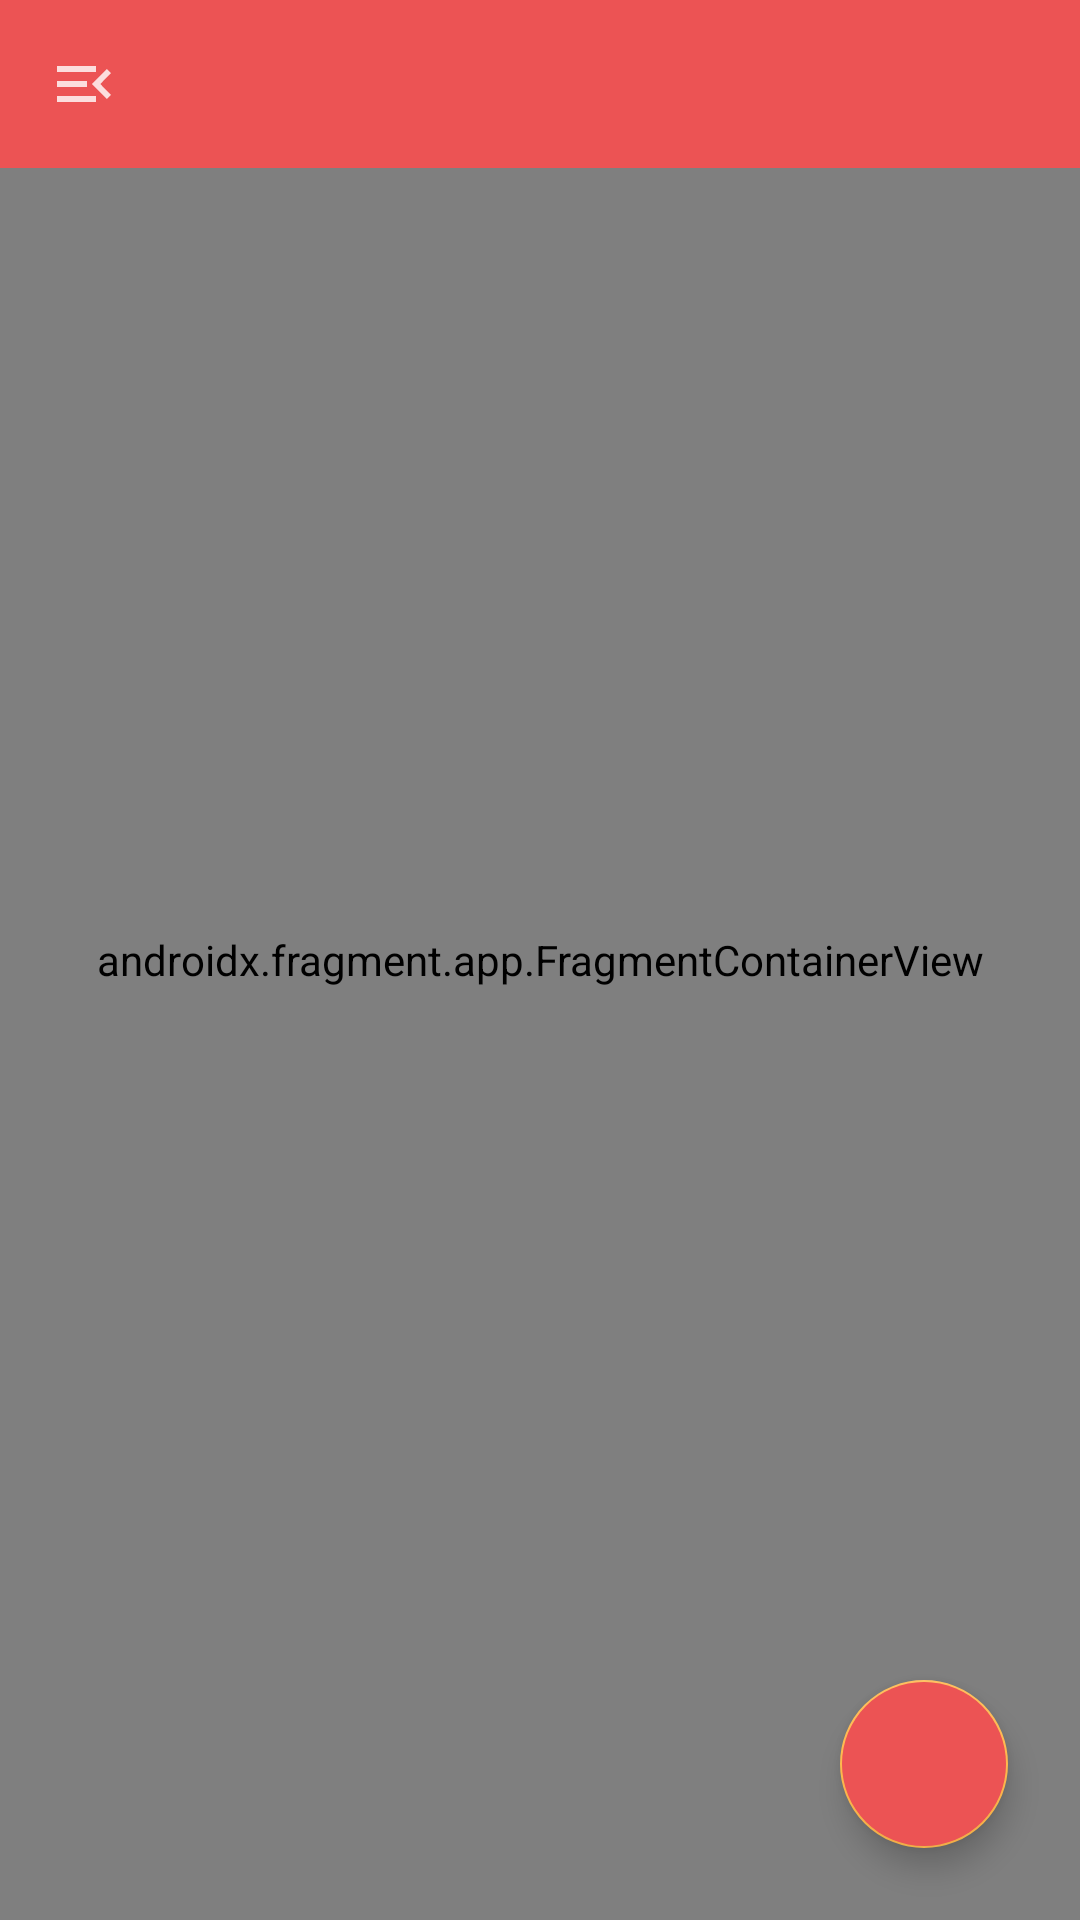

Produce the Android XML layout that renders to this screen, including the resource entries it uses.
<!-- AndroidManifest.xml: application theme Theme.AnimeVostTV -->
<!-- res/layout/activity_ongoings.xml -->
<?xml version="1.0" encoding="utf-8"?>
<androidx.drawerlayout.widget.DrawerLayout xmlns:android="http://schemas.android.com/apk/res/android"
    xmlns:app="http://schemas.android.com/apk/res-auto"
    xmlns:tools="http://schemas.android.com/tools"
    android:id="@+id/root"
    android:layout_width="match_parent"
    android:layout_height="match_parent"
    android:fitsSystemWindows="true">

    <androidx.constraintlayout.widget.ConstraintLayout xmlns:tools="http://schemas.android.com/tools"
        android:layout_width="match_parent"
        android:layout_height="match_parent"
        android:background="#131722"
        tools:context=".view.main.MainActivity">

        <com.google.android.material.floatingactionbutton.FloatingActionButton
            android:id="@+id/search_badge"
            android:layout_width="wrap_content"
            android:layout_height="wrap_content"
            android:layout_margin="24dp"
            android:backgroundTint="#EC5354"
            android:contentDescription="@string/search_title"
            android:src="@drawable/lb_ic_in_app_search"
            app:layout_constraintBottom_toBottomOf="parent"
            app:layout_constraintEnd_toEndOf="parent"
            tools:visibility="visible" />

        <androidx.fragment.app.FragmentContainerView
            android:id="@+id/fragment_container_view"
            android:name="com.animevosttv.view.main.fragment.SerialFragment"
            android:layout_width="match_parent"
            android:layout_height="match_parent"
            tools:layout="@layout/onfoing_fragment_layout" />

        <androidx.appcompat.widget.Toolbar
            android:id="@+id/toolbar"
            android:layout_width="match_parent"
            android:layout_height="wrap_content"
            android:background="#EC5354"
            app:layout_constraintTop_toTopOf="parent"
            app:navigationIcon="@drawable/ic_menu_open"
            app:titleTextColor="#fff" />
    </androidx.constraintlayout.widget.ConstraintLayout>

    <com.mikepenz.materialdrawer.widget.MaterialDrawerSliderView
        android:id="@+id/slider"
        android:layout_width="wrap_content"
        android:layout_height="match_parent"
        android:layout_gravity="start"
        android:fitsSystemWindows="true"
        app:materialDrawerBackground="#131722" />
</androidx.drawerlayout.widget.DrawerLayout>
<!-- res/layout/onfoing_fragment_layout.xml (included above) -->
<?xml version="1.0" encoding="utf-8"?>
<androidx.constraintlayout.widget.ConstraintLayout xmlns:android="http://schemas.android.com/apk/res/android"
    xmlns:app="http://schemas.android.com/apk/res-auto"
    xmlns:tools="http://schemas.android.com/tools"
    android:layout_width="match_parent"
    android:layout_height="match_parent"
    android:background="#131722"
    tools:context=".view.main.MainActivity">

    <com.google.android.material.floatingactionbutton.FloatingActionButton
        android:id="@+id/search_badge"
        android:layout_width="wrap_content"
        android:layout_height="wrap_content"
        android:layout_margin="24dp"
        android:backgroundTint="#EC5354"
        android:contentDescription="@string/search_title"
        android:nextFocusLeft="@id/content"
        android:src="@drawable/lb_ic_in_app_search"
        android:visibility="gone"
        app:layout_constraintBottom_toBottomOf="parent"
        app:layout_constraintEnd_toEndOf="parent" />

    <androidx.recyclerview.widget.RecyclerView
        android:id="@+id/content"
        android:layout_width="match_parent"
        android:layout_height="match_parent"
        android:layout_marginStart="16dp"
        android:layout_marginEnd="16dp"
        android:clipToPadding="false"
        android:focusedByDefault="true"
        android:nextFocusRight="@id/search_badge"
        android:paddingTop="32dp"
        android:paddingBottom="64dp" />

    <FrameLayout
        android:id="@+id/progress_bar_layout"
        android:layout_width="match_parent"
        android:layout_height="match_parent"
        android:background="@color/background_color_opaque">

        <ProgressBar
            android:layout_width="wrap_content"
            android:layout_height="wrap_content"
            android:layout_gravity="center" />
    </FrameLayout>
</androidx.constraintlayout.widget.ConstraintLayout>
<!-- resources referenced by this layout -->
<resources>
  <color name="background_color_opaque">#90000000</color>
  <!-- drawable ic_menu_open (drawable-anydpi) -->
  <vector xmlns:android="http://schemas.android.com/apk/res/android"
      android:width="24dp"
      android:height="24dp"
      android:viewportWidth="24"
      android:viewportHeight="24"
      android:tint="#FFFFFF"
      android:alpha="0.8"
      android:autoMirrored="true">
    <path
        android:fillColor="@android:color/white"
        android:pathData="M3,18h13v-2L3,16v2zM3,13h10v-2L3,11v2zM3,6v2h13L16,6L3,6zM21,15.59L17.42,12 21,8.41 19.59,7l-5,5 5,5L21,15.59z"/>
  </vector>
  <string name="search_title">Пошук</string>
  <style name="Theme.AnimeVostTV" parent="@style/Theme.AppCompat.NoActionBar">
          <item name="colorAccent">#ffb84d</item>
      </style>
</resources>
